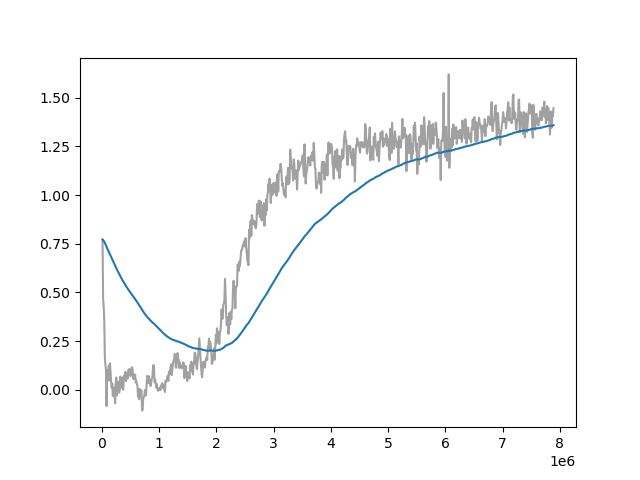

Values plotted in this chart, from the file beside it:
Wall time, Step, Value
1711485111, 10000, 0.7713
1711485213, 20000, 0.4675
1711485310, 30000, 0.4268
1711485399, 40000, 0.361
1711485499, 50000, 0.1702
1711485597, 60000, 0.1289
1711485691, 70000, 0.1014
1711485784, 80000, -0.08263
1711485879, 90000, 0.07035
1711485973, 100000, 0.1004
1711486066, 110000, 0.09422
1711486165, 120000, 0.1252
1711486261, 130000, 0.04797
1711486355, 140000, 0.1368
1711486445, 150000, 0.08549
1711486543, 160000, 0.04169
1711486640, 170000, 0.01142
1711486736, 180000, 0.0329
1711486829, 190000, -0.03158
1711486925, 200000, -0.004534
1711487016, 210000, 0.01241
1711487113, 220000, -0.01999
1711487210, 230000, -0.06801
1711487304, 240000, 0.03284
1711487398, 250000, 0.06387
1711487493, 260000, -0.02796
1711487586, 270000, 0.02726
1711487682, 280000, 0.03769
1711487778, 290000, 0.04352
1711487873, 300000, -0.01415
1711487968, 310000, 0.004495
1711488057, 320000, 0.0684
1711488154, 330000, 0.02934
1711488250, 340000, 0.01082
1711488349, 350000, 0.02647
1711488439, 360000, 0.06415
1711488535, 370000, 0.0004502
1711488630, 380000, 0.05147
1711488727, 390000, 0.07411
1711488825, 400000, 0.05712
1711488921, 410000, 0.09295
1711489023, 420000, 0.04514
1711489124, 430000, 0.08264
1711489226, 440000, 0.08397
1711489328, 450000, 0.05875
1711489429, 460000, 0.1026
1711489526, 470000, 0.1049
1711489623, 480000, 0.107
1711489719, 490000, 0.08223
1711489814, 500000, 0.0704
1711489910, 510000, 0.08856
1711490009, 520000, 0.1165
1711490105, 530000, 0.1146
1711490199, 540000, 0.08313
1711490294, 550000, 0.05623
1711490389, 560000, 0.08041
1711490487, 570000, 0.0592
1711490578, 580000, 0.07785
1711490674, 590000, 0.03843
1711490768, 600000, 0.04732
... 729 more rows
